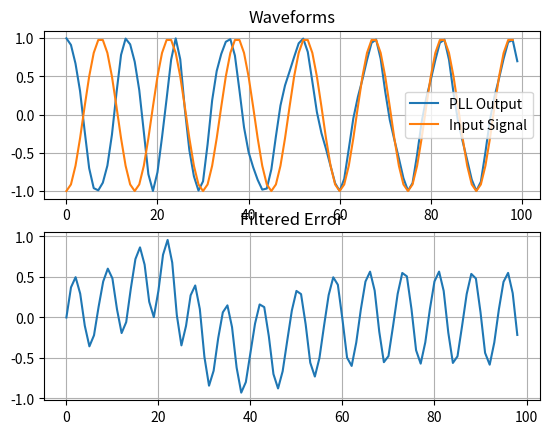

This chart was generated by the following Python code:
#! /usr/bin/env python3
# PLL in an SDR

# Import the necessary packages and modules
import matplotlib.pyplot as plt
import numpy as np


class PhaseDetector:
    def __init__(self) -> None:
        pass

    def proc( self, sigIn, sigOut ):
        return sigIn * sigOut


class LoopFilter:
    def __init__( self, K_i, K_p ) -> None:
        self.K_i = K_i
        self.K_p = K_p
        self.integrator = 0
    
    def proc( self, e_D ):
        self.integrator += K_i * e_D

        return self.K_p * e_D + self.integrator

class NumericallyControlledOscillator:
    def __init__( self, K_0 ) -> None:
        self.prevPhaseEstimate = 0
        self.K_0 = K_0

    def proc( self, e_F ):
        prev = self.prevPhaseEstimate
        new = prev + self.K_0 * e_F
        self.prevPhaseEstimate = new

        return prev

k = 1
N = 15
K_p = 0.2667
K_i = 0.0178
K_0 = 1

t = np.arange( 99, dtype=int )
input_signal = np.cos(2*np.pi*(k/N)*t + np.pi)

integrator_out = 0
phase_estimate = np.zeros(100)
e_D = [] #phase-error output
e_F = [] #loop filter output
sin_out = np.zeros(100)
cos_out = np.ones(100)

pd = PhaseDetector()
lf = LoopFilter( K_i, K_p )
nco = NumericallyControlledOscillator( K_0 )

last_sin_out = 0
last_phase_estimate = 0
for n in range(99):
    # phase detector
    e_D.append( pd.proc( input_signal[n], last_sin_out ) )


    #loop filter
    e_F.append( lf.proc( e_D[n] ))

    

    sin_out[n+1] = -np.sin(2*np.pi*(k/N)*(n+1) + last_phase_estimate)
    cos_out[n+1] = np.cos(2*np.pi*(k/N)*(n+1) + last_phase_estimate)

    phase_estimate[n+1] = nco.proc( e_F[n] )

    last_sin_out = sin_out[n+1]
    last_phase_estimate = phase_estimate[n+1]


# Create a Figure
fig = plt.figure()

# Set up Axes
ax1 = fig.add_subplot(211)
ax1.plot(cos_out, label='PLL Output')
plt.grid()
ax1.plot(input_signal, label='Input Signal')
plt.legend()
ax1.set_title('Waveforms')

# Show the plot
#plt.show()

ax2 = fig.add_subplot(212)
ax2.plot( e_D )
plt.grid()
ax2.set_title('Filtered Error')
plt.show()